Run: headless pygame with SDL's dummy video driver; simulated clock (each Clock.tick advances the game by its frame time, no real sleeping); random seed 0; keys injected as events and as key.get_pressed() state; mouse plan: one left click at the window centre at the start of phase 2, then a move to the lower-right quarter at the start of phase 3.
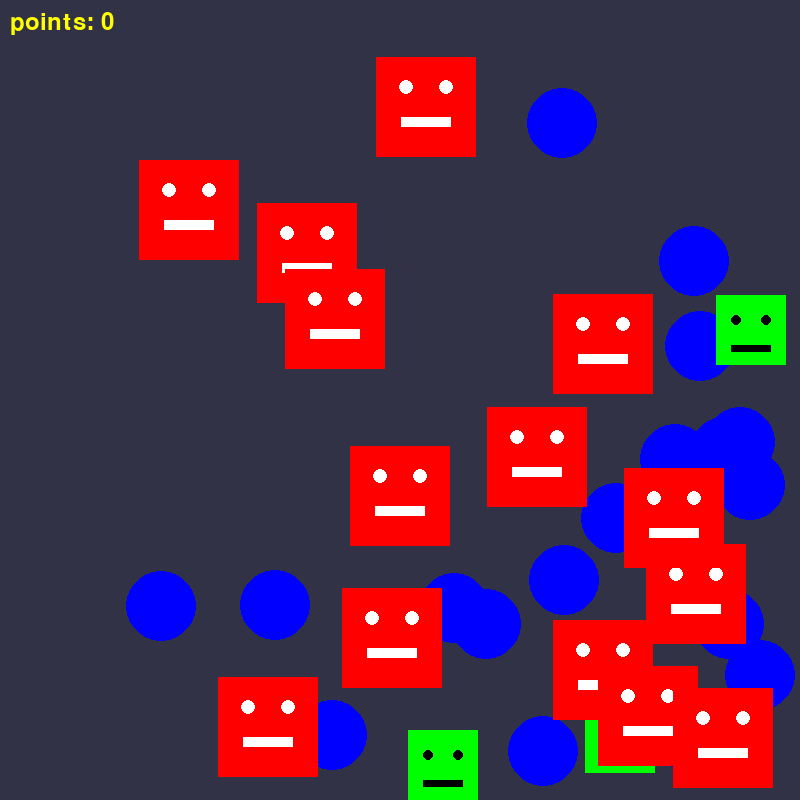
Frame 1 of 4 · flips 1–60 · no input
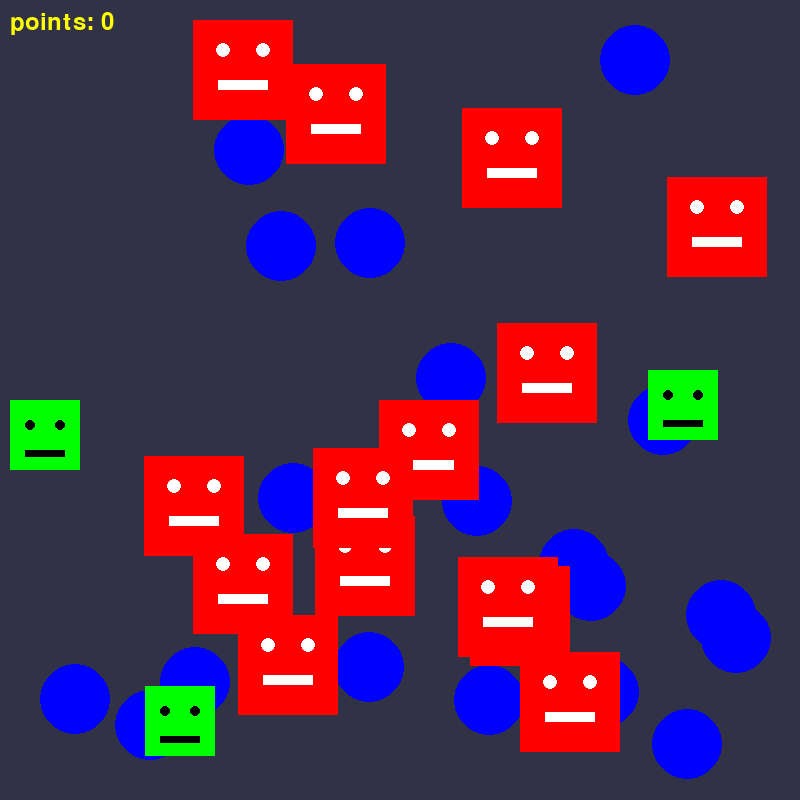
Frame 2 of 4 · flips 61–180 · clicked the window centre · tapped SPACE, RETURN · held RIGHT (→), D
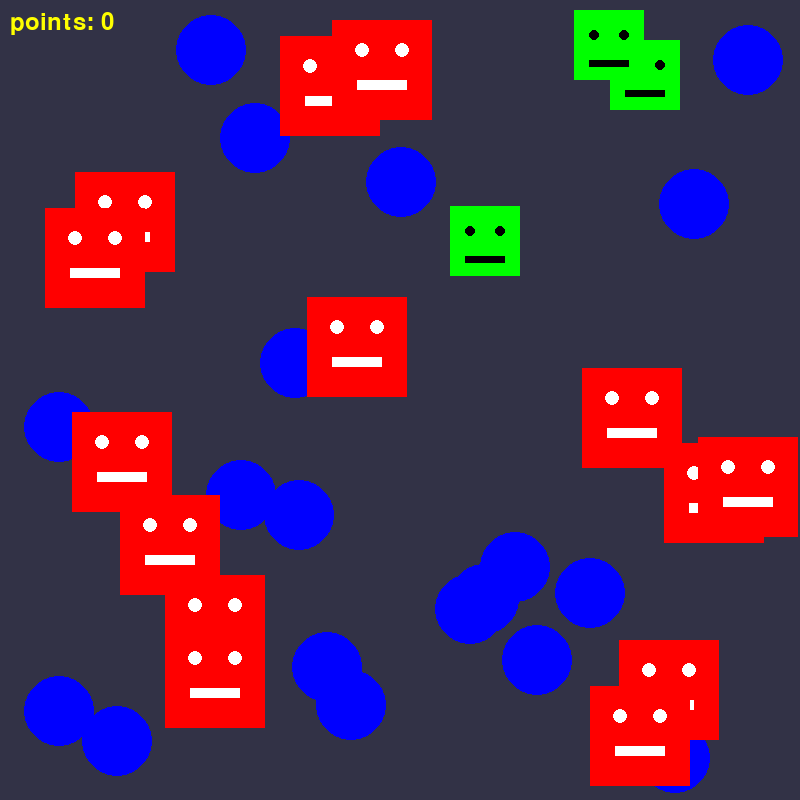
Frame 3 of 4 · flips 181–300 · moved the mouse to the lower-right quarter · held DOWN (↓), S
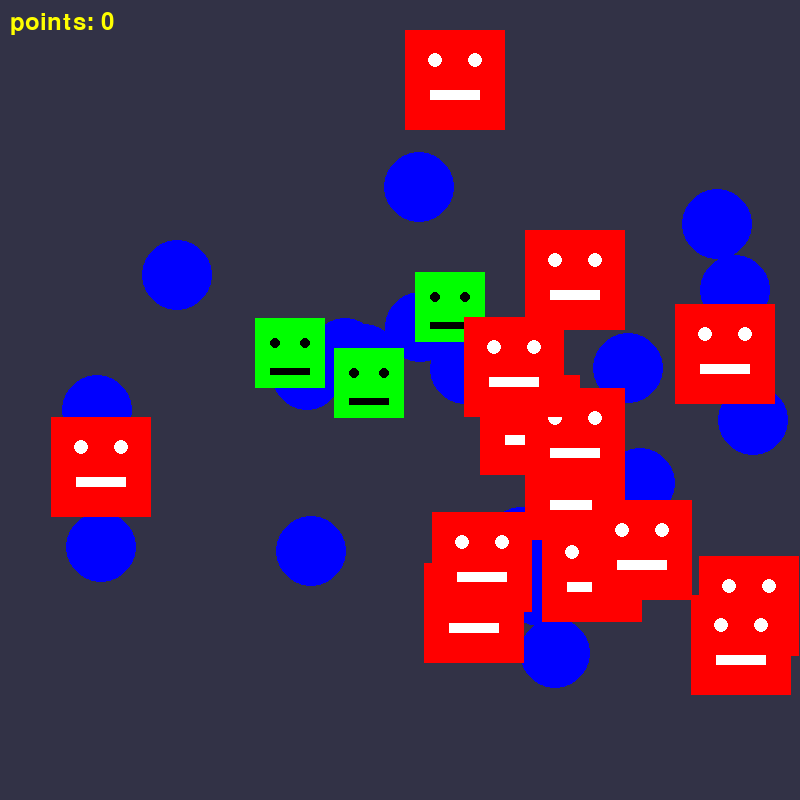
Frame 4 of 4 · flips 301–420 · held LEFT (←), A, UP (↑), W

The pygame program that drew these frames:

import pygame
import sys
from pygame.constants import WINDOWHITTEST
from pygame.draw import *
from random import randint

FPS = 60
Xbound = 800
Ybound = 800

transparent = (0, 0, 0, 0)
backg = (50, 50, 70)
WHITE = (255, 255, 255)
RED = (255, 0, 0)
BLUE = (0, 0, 255)
YELLOW = (255, 255, 0)
GREEN = (0, 255, 0)
MAGENTA = (255, 0, 255)
CYAN = (0, 255, 255)
BLACK = (0, 0, 0)
COLORS = [RED, BLUE, YELLOW, GREEN, MAGENTA, CYAN]


def make_transp(scr):
    """делает surface прозрачным"""
    scr1 = scr.convert_alpha()
    scr1.fill(transparent)
    return scr1


class myobject(object):
    """класс объекта, который имеет свой surface для отрисовки и может передвигаться по экране

    surface: принимает surface для использования в качестве текстурки
    x, y , vx, vy: положение объекта на экране и его скорость
    r: радиус коллизии
    type: значение типа, позволяет отличать объекты друг от друга
    """

    def __init__(self, surface, x, y, vx, vy, r, type):
        """конструктор"""
        self.surface = surface
        self.x = x
        self.y = y
        self.vx = vx
        self.vy = vy
        self.r = r
        self.type = type

    def draw(self):
        """отображает себя на экране"""
        pygame.Surface.blit(screen, self.surface,
                            (self.x-self.r, self.y-self.r))

    def move(self):
        """перемещает себя значение скорости"""
        self.x += self.vx
        self.y += self.vy



class table(object):
    """класс таблицы, хранит количество очков и координаты отрисовки, позволяет отобразить кол-во очков на экране

    points: число для вывода на экран
    x,y - координаты надписи на экране

    """

    def __init__(self, color, points, x, y):
        """конструктор"""
        self.points = points
        self.color = color
        self.x = x
        self.y = y

    def draw(self):
        """вывод очков на экран"""
        f1 = pygame.font.Font(None, 36)
        tbl = 'points: '
        tbl += str(self.points)
        text1 = f1.render(tbl, True, self.color)
        screen.blit(text1, (self.x, self.y))


def click_object(event, obj):
    """получает объект класса myobject и событие event, при нажатии на объект определенного типа делает действие"""
    if((obj.x-event.pos[0])**2 + (obj.y-event.pos[1])**2 <= obj.r**2):
        if obj.type == 2:
            pygame.quit()
        elif obj.type == 0:
            table1.points += 1
        elif obj.type == 1:
            table1.points += 10



def collision(obj):
    """функция коллизии, получает объект класса myobject и при столкновении отражает его от стен

    Xbound, Ybound - границы экрана, заданы вне функции

    при типе объекта:
    0 - дает +1 очко
    1 - дает +10 очков
    2 - проиграл

    """
    if(obj.x + obj.r > Xbound):
        obj.vx *= -1
        obj.x = Xbound-obj.r
    elif(obj.x - obj.r < 0):
        obj.vx *= -1
        obj.x = obj.r
    elif(obj.y - obj.r < 0):
        obj.vy *= -1
        obj.y = obj.r
    elif(obj.y + obj.r > Ybound):
        obj.vy *= -1
        obj.y = Ybound-obj.r



screen = pygame.display.set_mode((Xbound, Ybound))

# создаем таблицу учета очков
table1 = table(YELLOW, 0, 10, 10)

# создаем surface шара и surface квадратикa
ball1 = make_transp(pygame.Surface((70, 70)))
circle(ball1, BLUE, (35, 35), 35)

square1 = make_transp(pygame.Surface((70, 70)))
rect(square1, GREEN, (0, 0, 70, 70))
circle(square1, BLACK, (20, 25), 5)
circle(square1, BLACK, (50, 25), 5)
rect(square1, BLACK, (15, 50, 40, 7))

square2 = make_transp(pygame.Surface((100, 100)))
rect(square2, RED, (0, 0, 100, 100))
circle(square2, WHITE, (30, 30), 7)
circle(square2, WHITE, (70, 30), 7)
rect(square2, WHITE, (25, 60, 50, 10))

# и наконец массив объектов трех типов: шариков, квадратиков и третьего который я еще не придумал
all_objects = [
    [myobject(ball1, randint(1, Xbound-35), randint(1, Ybound-35),
              randint(1, 5), randint(1, 5), 35, 0) for i in range(1, 20)],
    [myobject(square1, randint(1, Xbound-35), randint(1, Ybound-35),
              randint(1, 5), randint(1, 5), 35, 1) for i in range(1, 4)],
    [myobject(square2, randint(1, Xbound-50), randint(1, Ybound-50),
              randint(1, 5), randint(1, 5), 50, 2) for i in range(1, 15)]
]

pygame.init()
pygame.display.update()
clock = pygame.time.Clock()
finished = False

while not finished:
    clock.tick(FPS)
    for event in pygame.event.get():
        if event.type == pygame.QUIT:
            finished = True
        elif event.type == pygame.MOUSEBUTTONDOWN:
            for objects in all_objects:
                for obj in objects:
                    click_object(event, obj)

    for objects in all_objects:
        for obj in objects:
            obj.move()
            collision(obj)
            obj.draw()

    table1.draw()

    pygame.display.update()
    screen.fill(backg)

pygame.quit()
